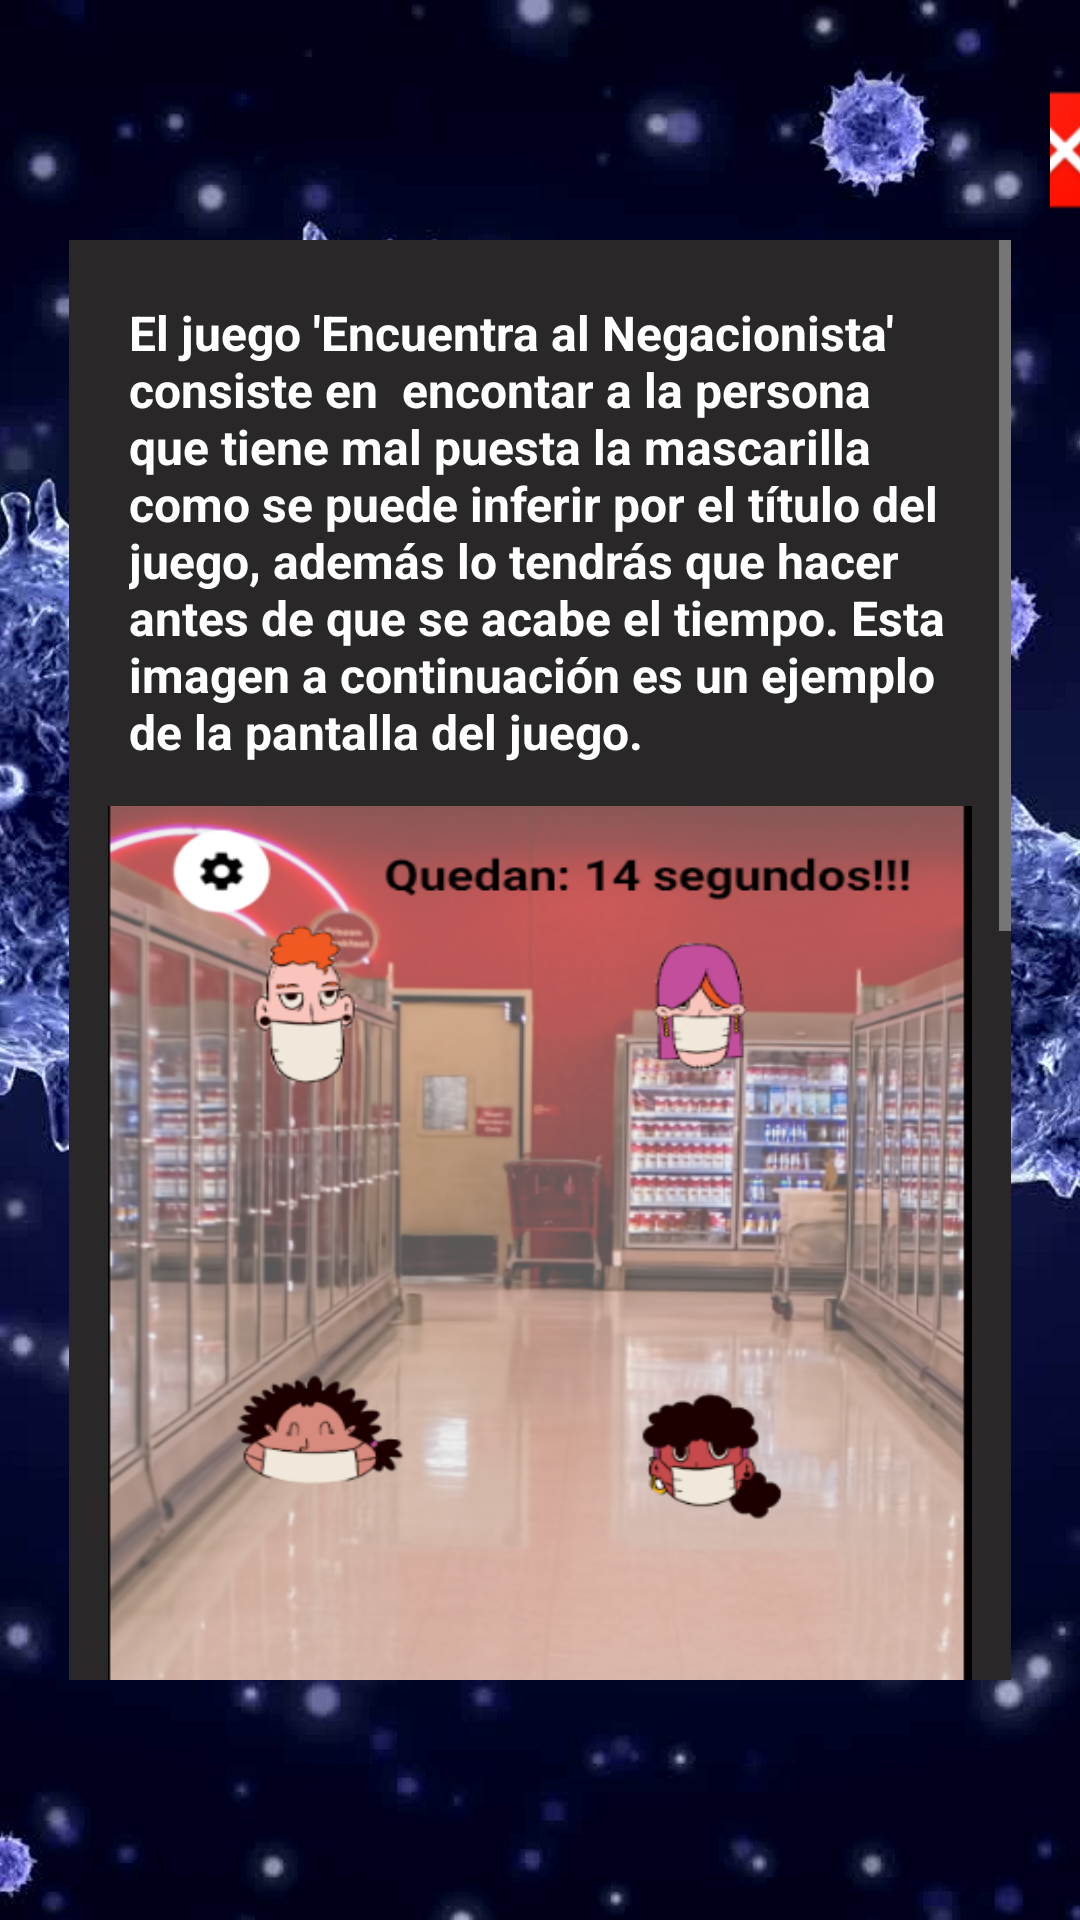

This screen was rendered from an Android layout file. Write that file and the resources it references.
<!-- AndroidManifest.xml: application theme Theme.Design.NoActionBar -->
<!-- res/layout/tuto.xml -->
<?xml version="1.0" encoding="utf-8"?>
<RelativeLayout
    xmlns:android="http://schemas.android.com/apk/res/android"
    xmlns:app="http://schemas.android.com/apk/res-auto"
    xmlns:tools="http://schemas.android.com/tools"
    android:layout_width="match_parent"
    android:layout_height="match_parent"
    tools:context=".TutoActivity"
    android:background="@drawable/fondoapp2">

    <ImageButton
        android:id="@+id/salirtuto"
        android:layout_width="42dp"
        android:layout_height="40dp"
        android:layout_marginTop="30dp"
        android:layout_marginLeft="350dp"
        android:onClick="FuncionSalirTuto"
        app:srcCompat="@mipmap/close" />

    <LinearLayout
        android:layout_width="match_parent"
        android:layout_height="match_parent"
        android:layout_marginLeft="23dp"
        android:layout_marginTop="80dp"
        android:layout_marginRight="23dp"
        android:layout_marginBottom="80dp"
        android:background="#292727"
        android:orientation="vertical">

        <ScrollView
            android:layout_width="match_parent"
            android:layout_height="match_parent">

            <LinearLayout
                android:layout_width="match_parent"
                android:layout_height="wrap_content"
                android:orientation="vertical">

                <TextView
                    android:layout_width="match_parent"
                    android:layout_height="match_parent"
                    android:text="El juego 'Encuentra al Negacionista' consiste en  encontar a la persona que tiene mal puesta la mascarilla como se puede inferir por el título del juego, además lo tendrás que hacer antes de que se acabe el tiempo. Esta imagen a continuación es un ejemplo de la pantalla del juego."
                    android:textColor="@color/white"
                    android:textStyle="bold"
                    android:layout_marginLeft="20dp"
                    android:layout_marginTop="20dp"
                    android:layout_marginRight="20dp"
                    android:textSize="16dp"
                    />

                <ImageView
                    android:layout_marginTop="14dp"
                    android:layout_width="288dp"
                    android:layout_height="414dp"
                    android:layout_gravity="center"
                    android:background="@drawable/tuto1" />

                <TextView
                    android:layout_width="match_parent"
                    android:layout_height="match_parent"
                    android:text="Una vez encuentres a la persona con la mascarilla mal puesta deberás pulsar sobre ella."
                    android:textColor="@color/white"
                    android:textStyle="bold"
                    android:layout_marginLeft="20dp"
                    android:layout_marginTop="20dp"
                    android:layout_marginRight="20dp"
                    android:textSize="16dp"
                    />
                <LinearLayout
                    android:layout_width="match_parent"
                    android:layout_height="match_parent"
                    android:orientation="horizontal">
                    <ImageView
                        android:layout_width="190dp"
                        android:layout_height="190dp"
                        android:background="@drawable/bien2" />
                    <ImageView
                        android:layout_width="190dp"
                        android:layout_height="190dp"
                        android:background="@drawable/mal2" />
                </LinearLayout>
                <TextView
                    android:layout_width="match_parent"
                    android:layout_height="match_parent"
                    android:text="Estas dos imagenes mostradas corresponden a una persona que tiene bien puesta la mascarila y otra que la tiene mal."
                    android:textColor="@color/white"
                    android:textStyle="bold"
                    android:layout_marginLeft="20dp"
                    android:layout_marginTop="20dp"
                    android:layout_marginRight="20dp"
                    android:layout_marginBottom="29dp"
                    android:textSize="16dp"
                    />

            </LinearLayout>

        </ScrollView>

    </LinearLayout>



</RelativeLayout>
<!-- resources referenced by this layout -->
<resources>
  <!-- drawable bien2: png bitmap (drawable, 104861 bytes) -->
  <!-- drawable fondoapp2: jpg bitmap (drawable, 171253 bytes) -->
  <!-- drawable tuto1: png bitmap (drawable, 369187 bytes) -->
  <!-- mipmap close: png bitmap (mipmap-hdpi, 3608 bytes) -->
  <!-- not gathered from this repository: default colours our renderer supplied (Android Studio template values) -->
  <color name="white">#FFFFFFFF</color>
</resources>
